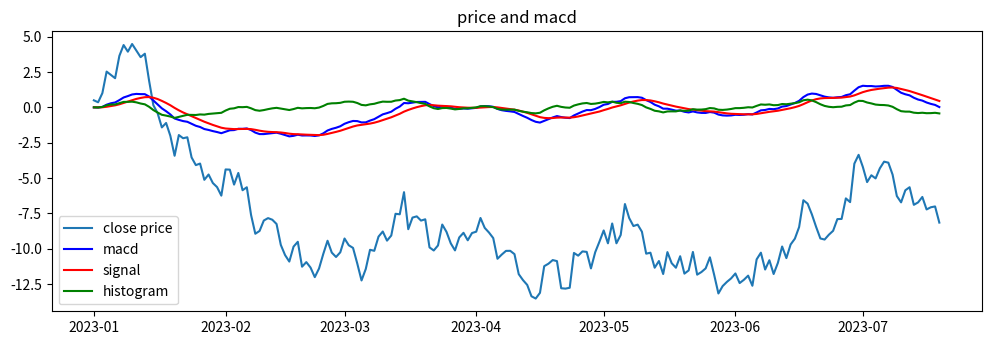

Recreate this plot in Python.
import pandas as pd
import numpy as np 
import matplotlib.pyplot as plt

np.random.seed(42)

dates = pd.date_range(start = "2023-01-01", periods = 200)

prices = np.cumsum(np.random.randn(200))

df = pd.DataFrame({"date": dates, "close": prices})

df.set_index("date", inplace = True)

ema_short = df["close"].ewm(span = 12, adjust = False).mean()

ema_long = df["close"].ewm(span = 26, adjust = False).mean()

macd = ema_short - ema_long

signal = macd.ewm(span = 9, adjust = False).mean()

df["macd"] = macd

df["signal"] = signal

df["histogram"] = df["macd"] - df["signal"]

plt.figure(figsize = (12, 8))

plt.subplot(2, 1, 1)

plt.plot(df.index, df["close"], label="close price")

plt.title("price and macd")

plt.legend()

plt.subplot(2, 1, 1)

plt.plot(df.index, df["macd"], label="macd", color = "blue")

plt.plot(df.index, df["signal"], label="signal", color = "red")

plt.plot(df.index, df["histogram"], label="histogram", color = "green")

plt.legend()

plt.show()

